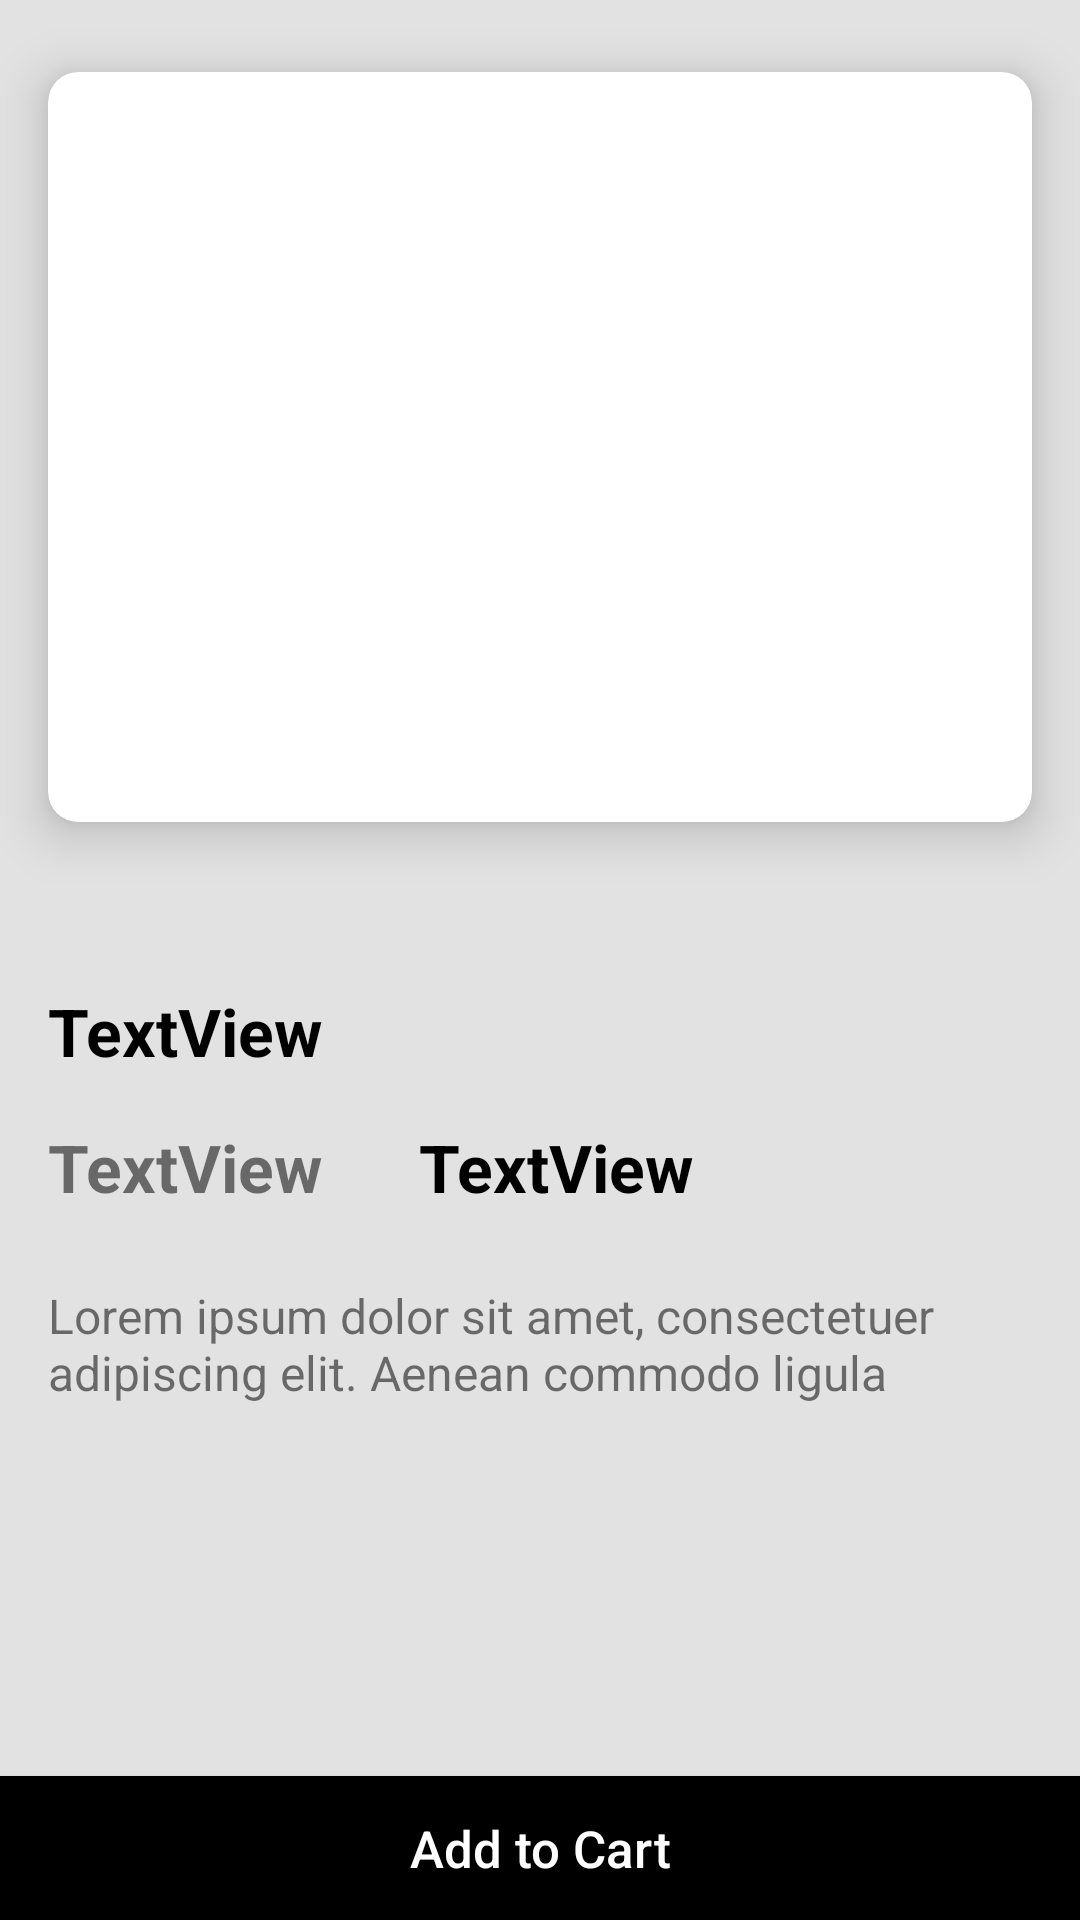

Android layout source for this screen:
<!-- AndroidManifest.xml: application theme Theme.ShoeApp -->
<!-- res/layout/activity_detail.xml -->
<?xml version="1.0" encoding="utf-8"?>
<androidx.constraintlayout.widget.ConstraintLayout xmlns:android="http://schemas.android.com/apk/res/android"
    xmlns:app="http://schemas.android.com/apk/res-auto"
    xmlns:tools="http://schemas.android.com/tools"
    android:layout_width="match_parent"
    android:layout_height="match_parent"
    android:background="@color/background_color"
    tools:context=".view.DetailActivity">

    <androidx.cardview.widget.CardView
        android:id="@+id/cardView"
        android:layout_width="0dp"
        android:layout_height="250dp"
        android:layout_marginStart="16dp"
        android:layout_marginTop="24dp"
        android:layout_marginEnd="16dp"
        app:cardCornerRadius="10dp"
        app:cardElevation="10dp"
        app:layout_constraintEnd_toEndOf="parent"
        app:layout_constraintHorizontal_bias="0.5"
        app:layout_constraintStart_toStartOf="parent"
        app:layout_constraintTop_toTopOf="parent">

        <ImageView
            android:id="@+id/detailActivityShoeIV"
            android:layout_width="wrap_content"
            android:scaleType="centerCrop"
            android:layout_height="wrap_content"
            app:srcCompat="@drawable/adidas_ultraboost" />
    </androidx.cardview.widget.CardView>

    <TextView
        android:id="@+id/detailActivityShoeNameTv"
        android:layout_width="wrap_content"
        android:layout_height="wrap_content"
        android:layout_marginStart="16dp"
        android:layout_marginTop="55dp"
        android:text="TextView"
        android:textColor="@color/black"
        android:textSize="22sp"
        android:textStyle="bold"
        app:layout_constraintStart_toStartOf="parent"
        app:layout_constraintTop_toBottomOf="@+id/cardView" />

    <TextView
        android:id="@+id/detailActivityShoeBrandNameTv"
        android:layout_width="wrap_content"
        android:layout_height="wrap_content"
        android:layout_marginStart="16dp"
        android:layout_marginTop="16dp"
        android:text="TextView"
        android:textSize="22sp"
        android:textStyle="bold"
        app:layout_constraintStart_toStartOf="parent"
        app:layout_constraintTop_toBottomOf="@+id/detailActivityShoeNameTv" />

    <TextView
        android:id="@+id/textView3"
        android:layout_width="wrap_content"
        android:layout_height="wrap_content"
        android:layout_marginTop="24dp"
        android:paddingStart="16dp"
        android:paddingEnd="16dp"
        android:text="Lorem ipsum dolor sit amet, consectetuer  adipiscing elit. Aenean commodo ligula "
        android:textSize="16sp"
        app:layout_constraintEnd_toEndOf="parent"
        app:layout_constraintStart_toStartOf="parent"
        app:layout_constraintTop_toBottomOf="@+id/detailActivityShoeBrandNameTv" />

    <androidx.appcompat.widget.AppCompatButton
        android:id="@+id/detailActivityAddToCartBtn"
        android:layout_width="0dp"
        android:layout_height="wrap_content"
        android:text="Add to Cart"
        android:textAllCaps="false"
        android:textSize="17sp"
        android:background="@color/black"
        android:textColor="@color/white"
        app:layout_constraintBottom_toBottomOf="parent"
        app:layout_constraintEnd_toEndOf="parent"
        app:layout_constraintHorizontal_bias="0.498"
        app:layout_constraintStart_toStartOf="parent" />

    <TextView
        android:id="@+id/detailActivityShoePriceTv"
        android:layout_width="wrap_content"
        android:layout_height="wrap_content"
        android:layout_marginStart="32dp"
        android:text="TextView"
        android:textSize="22sp"
        android:textStyle="bold"
        android:textColor="@color/black"
        app:layout_constraintStart_toEndOf="@+id/detailActivityShoeBrandNameTv"
        app:layout_constraintTop_toTopOf="@+id/detailActivityShoeBrandNameTv" />
</androidx.constraintlayout.widget.ConstraintLayout>
<!-- resources referenced by this layout -->
<resources>
  <color name="background_color">#E3E2E2</color>
  <color name="black">#FF000000</color>
  <color name="white">#FFFFFFFF</color>
  <style name="Theme.ShoeApp" parent="Theme.MaterialComponents.DayNight.NoActionBar">
          
          <item name="colorPrimary">@color/purple_500</item>
          <item name="colorPrimaryVariant">@color/purple_700</item>
          <item name="colorOnPrimary">@color/white</item>
          
          <item name="colorSecondary">@color/teal_200</item>
          <item name="colorSecondaryVariant">@color/teal_700</item>
          <item name="colorOnSecondary">@color/black</item>
          
          <item name="android:statusBarColor" tools:targetApi="l">@color/background_color</item>
          
      </style>
  <color name="purple_500">#FF6200EE</color>
  <color name="purple_700">#FF3700B3</color>
  <color name="teal_200">#FF03DAC5</color>
  <color name="teal_700">#FF018786</color>
</resources>
